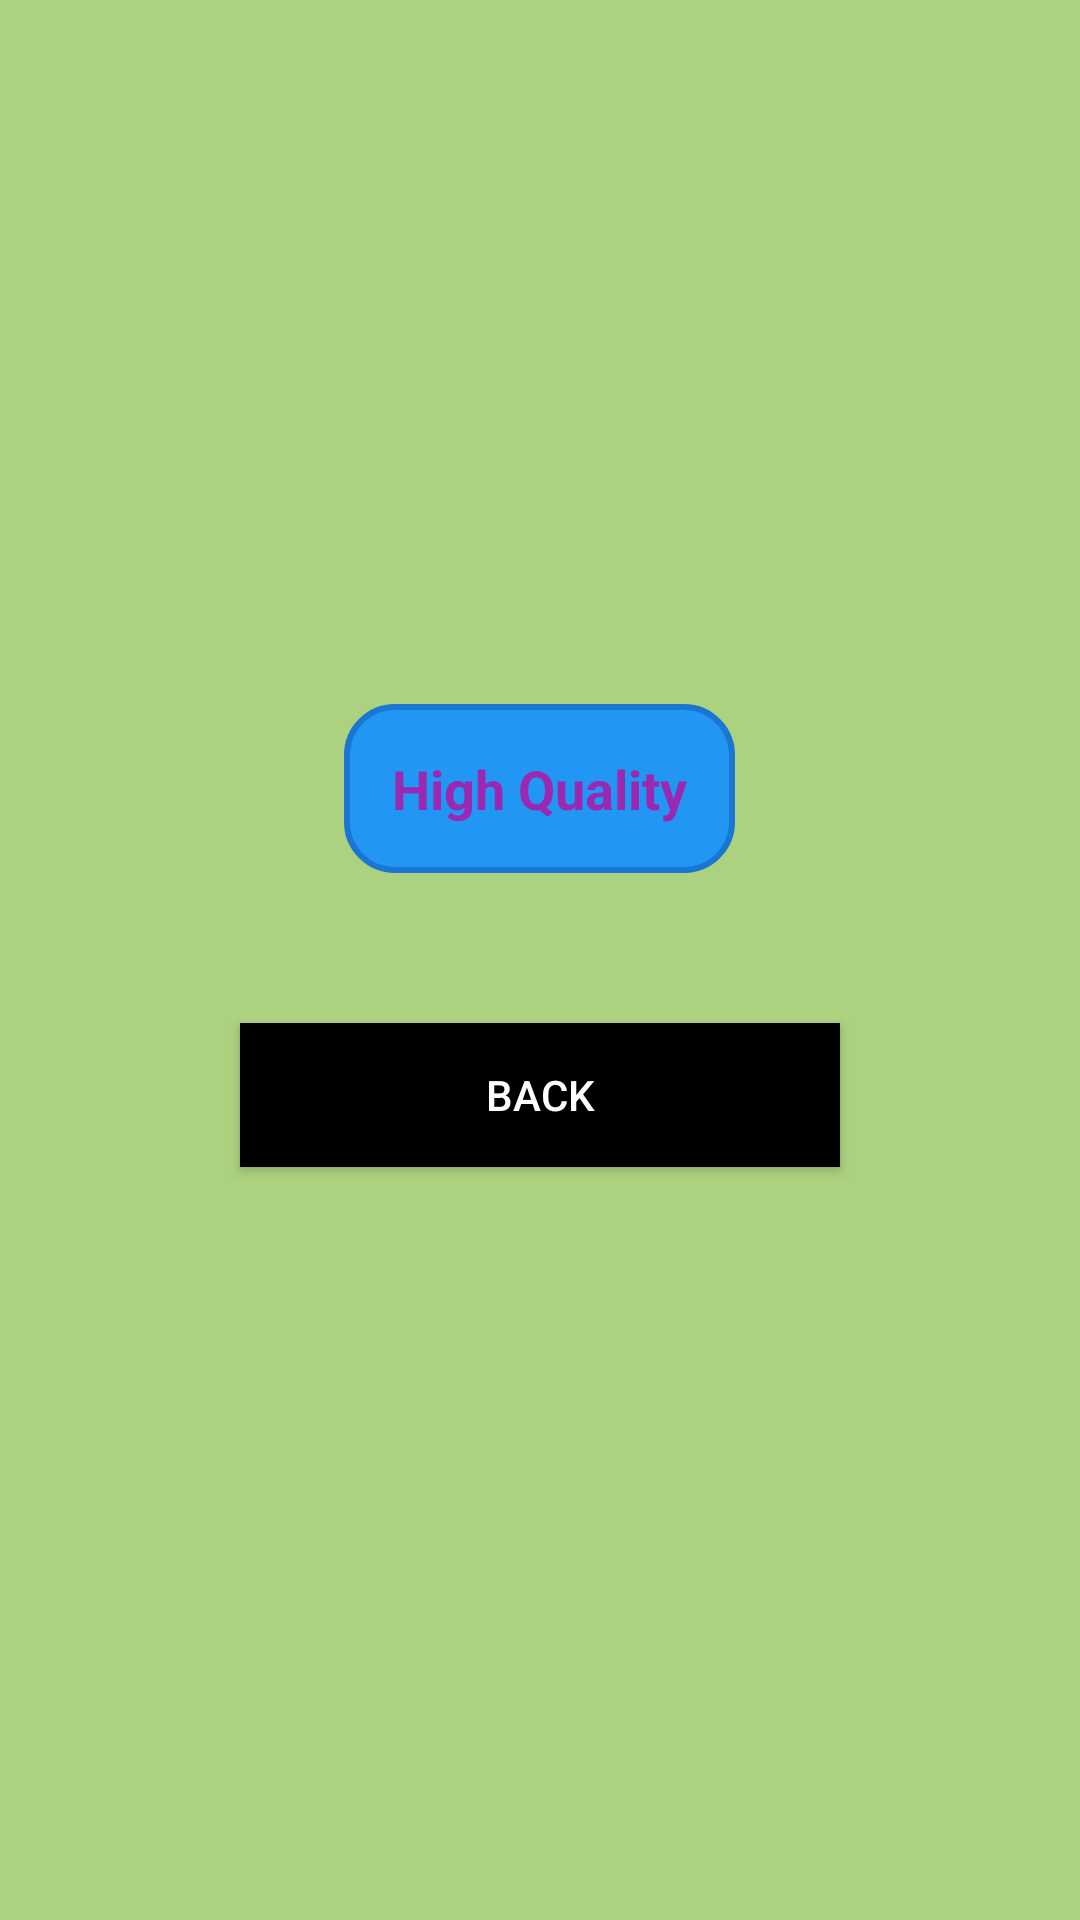

Reconstruct the res/layout file that produces this screen, plus the resources it refers to.
<!-- AndroidManifest.xml: application theme Theme.TheCoffeeCove -->
<!-- res/layout/activity_personalized_recommendations.xml -->
<?xml version="1.0" encoding="utf-8"?>
<LinearLayout
    xmlns:android="http://schemas.android.com/apk/res/android"
    xmlns:tools="http://schemas.android.com/tools"
    android:layout_width="match_parent"
    android:layout_height="match_parent"
    android:orientation="vertical"
    android:padding="16dp"
    android:background="#B48BC34A"
    android:gravity="center"
    tools:context=".PersonalizedRecommendationsActivity">

    <TextView
        android:id="@+id/recommendationsTextView"
        android:layout_width="wrap_content"
        android:layout_height="wrap_content"
        android:textSize="18sp"
        android:background="@drawable/button_background"
        android:textColor="#9C27B0"
        android:padding="16dp"
        android:text="@string/high_quality"
        android:textStyle="bold" />

    <Button
        android:id="@+id/btn_back10"
        android:layout_width="200dp"
        android:layout_height="wrap_content"
        android:layout_gravity="center"
        android:layout_marginTop="50dp"
        android:layout_marginBottom="16dp"
        android:text="@string/back"
        android:background="@color/black"
        android:textColor="@android:color/white"
        tools:ignore="TextContrastCheck" />

</LinearLayout>
<!-- resources referenced by this layout -->
<resources>
  <!-- drawable button_background (drawable) -->
  <shape xmlns:android="http://schemas.android.com/apk/res/android">
      <solid android:color="#2196F3" />
      <corners android:radius="16dp" />
      <padding android:left="12dp" android:right="12dp" android:top="12dp" android:bottom="12dp" />
      <stroke android:width="2dp" android:color="#1976D2" />
  </shape>
  <string name="back">back</string>
  <string name="high_quality">High Quality</string>
  <style name="Theme.TheCoffeeCove" parent="Base.Theme.TheCoffeeCove" />
  <style name="Base.Theme.TheCoffeeCove" parent="Theme.Material3.DayNight.NoActionBar">
          
          
      </style>
  <!-- not gathered from this repository: default colours our renderer supplied (Android Studio template values) -->
  <color name="black">#FF000000</color>
</resources>
